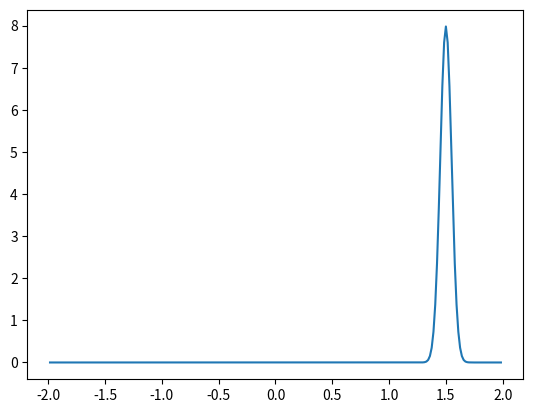
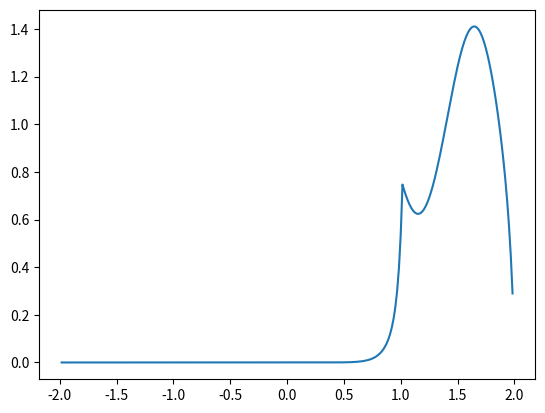
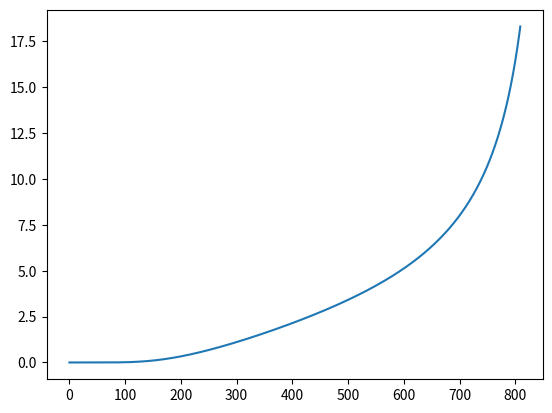

Reproduce these figures in Python, in order.
import numpy as np
import scipy.sparse as sp
import scipy.sparse.linalg as spla
import matplotlib.pyplot as plt

def integral(p,h):
    return np.sum(p)*h

def gaussian_initial_cond(v0,sigma0,VF,Vmax,h):
    N = int((VF-Vmin)/h)
    v = np.linspace(Vmin,VF,N+1)
    p = np.exp(-(v[1:N]-v0)**2/sigma0)
    p /= integral(p,h)
    return p

def fokker_plank_solve(p0,VF,Vmin,VR,a0,a1,b,h,tau,T):
    N = int((VF-Vmin)/h)
    nb_iter = int(T/tau)
    VR_index = int(np.round((VR-Vmin)*N/(VF-Vmin)))
    v = np.linspace(Vmin,VF,N+1)
    p = p0.copy()

    Nhl = np.empty(nb_iter)

    # at each step
    for i in range(nb_iter):
        Nh = a0 * p[N-2] / (h - a1 * p[N-2])
        Nhl[i] = Nh
        aNh = a0 + a1 * Nh
        M = np.exp(- (v - b * Nh)**2 / (2*(a0 + a1 * Nh)))
        Mmidpoints = 1/(0.5 * (1/M[:-1] + 1/M[1:]))

        diagonal = np.zeros(N-1)
        diagonal[1:N-2] = 1 + (tau/h**2) * aNh * (Mmidpoints[1:N-2] + Mmidpoints[2:N-1])/M[2:N-1]
        diagonal[0] = 1 + (tau/h**2) * aNh * Mmidpoints[1]/M[1]
        diagonal[N-2] = 1 + (tau/h**2) * aNh * Mmidpoints[N-2]/M[N-1]

        subdiag = - (tau/h**2) * aNh * Mmidpoints[1:N-1]/M[1:N-1]
        surdiag = - (tau/h**2) * aNh * Mmidpoints[1:N-1]/M[2:N]

        p[N-2] -= (tau/h) * Nh
        p[VR_index] += (tau/h) * Nh

        sparray = sp.diags_array([subdiag,diagonal,surdiag],offsets=[-1,0,1],format="csr")
        p = spla.spsolve(sparray,p)

    return p,Nhl

if __name__=="__main__":
    VF = 2
    Vmin = -2
    VR = 1
    a0 = 1
    a1 = 0
    b = 1.5

    h = 6/384
    tau = 1/20_000
    T = 0.0405

    v0 = 1.5
    sigma0 = 0.005
    N = int((VF-Vmin)/h)
    p0 = gaussian_initial_cond(v0,sigma0,VF,Vmin,h)
    p = p0.copy()

    plt.plot(np.linspace(Vmin,VF,N+1)[1:N],p)
    plt.show()

    p,Nhl = fokker_plank_solve(p,VF,Vmin,VR,a0,a1,b,h,tau,T)
    print(integral(p,h))

    plt.plot(np.linspace(Vmin,VF,N+1)[1:N],p)
    plt.show()
    plt.plot(Nhl)
    plt.show()
